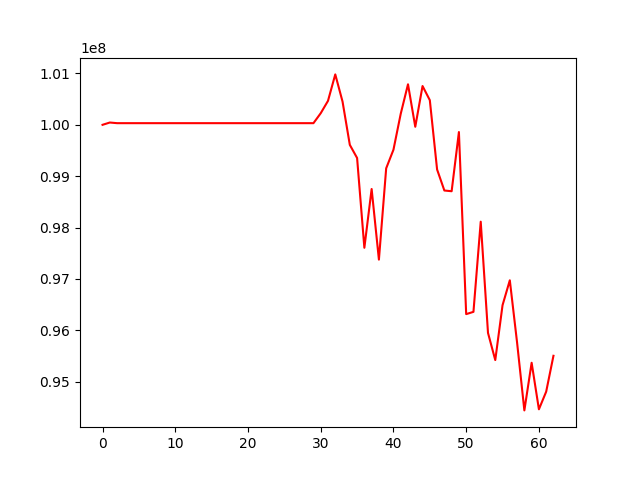

Source data for this figure (header and first rows):
, 0
0, 100000000
1, 100044464
2, 100032081
3, 100032081
4, 100032081
5, 100032081
6, 100032081
7, 100032081
8, 100032081
9, 100032081
10, 100032081
11, 100032081
12, 100032081
13, 100032081
14, 100032081
15, 100032081
16, 100032081
17, 100032081
18, 100032081
19, 100032081
20, 100032081
21, 100032081
22, 100032081
23, 100032081
24, 100032081
25, 100032081
26, 100032081
27, 100032081
28, 100032081
29, 100032081
30, 100226039
31, 100466538
32, 100981341
33, 100451823
34, 99609913
35, 99354519
36, 97606512
37, 98750557
38, 97376009
39, 99153236
40, 99515108
41, 100214254
42, 100788922
43, 99961433
44, 100754843
45, 100479481
46, 99130416
47, 98721361
48, 98707178
49, 99859323
50, 96315207
51, 96359435
52, 98114456
53, 95949848
54, 95420686
55, 96488860
56, 96973662
57, 95759892
58, 94441163
59, 95368214
... 3 more rows
